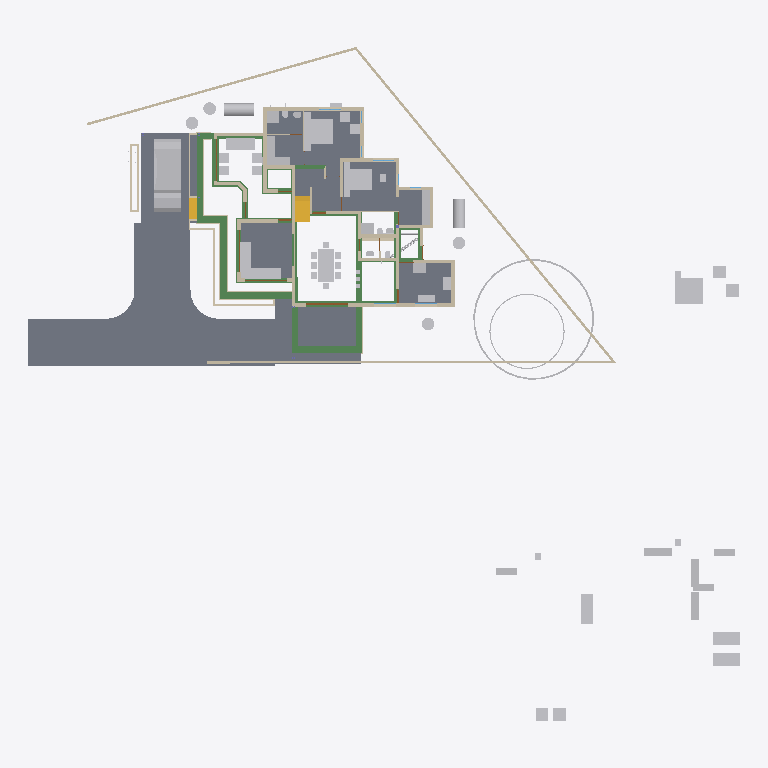
Plan cut of the same IFC building model at storey '00' (level 0.00 m, cut at 1.40 m), seen from above with north up, elements coloured by IFC class: 59 other elements (light grey), 49 walls (beige), 35 beams (green), 10 slabs (grey), 4 doors (brown), 2 stair flights (yellow). Cut surfaces are drawn darker.
Extent 50.8 m × 48.1 m × 10.9 m (x, y, z). Storeys (7): Footing at -0.72 m; 00 at 0.00 m; GF-MEP at 0.00 m; GF at 0.10 m; GF Lintel at 2.55 m; FF at 3.60 m; SF at 6.45 m. Elements (734): 207 IfcWall, 160 IfcBeam, 126 IfcColumn, 50 IfcFurniture, 37 IfcPipeSegment, 23 IfcDoor, 23 IfcRailing, 23 IfcWindow, 18 IfcSlab, 16 IfcSanitaryTerminal, 11 IfcRoof, 8 IfcSolarDevice.

HEADER;
FILE_DESCRIPTION(('ViewDefinition[DesignTransferView]'),'2;1');
FILE_NAME('AnilIFC.ifc','2025-05-30T13:57:16+05:30',(''),(''),'IfcOpenShell 0.8.2','Bonsai 0.8.2','');
FILE_SCHEMA(('IFC4X3'));
ENDSEC;
DATA;
#1=IFCPROJECT('0$WNUybvfAYORhaB4XNFsz',$,'My Project',$,$,$,$,(#14,#26),#9);
#30=IFCSITE('3M0IN1zgbAER3qQbvbHEyN',$,'My Site',$,$,#21593,$,$,$,$,$,$,$,$);
#2446=IFCSITE('1Q_c7uVcTCngKTLSlSECoW',$,'Site',$,$,#21603,#2459,$,$,$,$,$,$,$);
#36=IFCBUILDING('1$IA7hdqP7iPKszbJPMQXv',$,'My Building',$,$,#21598,$,$,$,$,$,$);
#42=IFCBUILDINGSTOREY('2kIwN_l2HEff17hxWulS$t',$,'00',$,$,#21448,$,$,$,$);
#96=IFCBUILDINGSTOREY('1ytHU9NMr9xuhR6nOuParS',$,'GF',$,$,#213466,$,$,$,$);
#113=IFCBUILDINGSTOREY('02Wk4pOKz6S8OjqfsSxw3f',$,'FF',$,$,#212981,$,$,$,$);
#12120=IFCBUILDINGSTOREY('30jjxh13H5ZfRPWBSBUv3P',$,'GF Lintel',$,$,#205699,$,$,$,$);
#63201=IFCBUILDINGSTOREY('29$z2S3$n8RvRPKj7iW$sZ',$,'SF',$,$,#63429,$,$,$,$);
#108970=IFCBUILDINGSTOREY('3iWuMSe1v7khUzkZ98yZ0Z',$,'Footing',$,$,#108991,$,$,$,$);
#147287=IFCBUILDINGSTOREY('2KbWokeHD6$ezCcWwHlXSS',$,'GF-MEP',$,$,#147303,$,$,$,$);
#102656=IFCSLAB('0PC2wOFKfA58MASSpvqWe1',$,'Slab',$,$,#214566,#102677,$,$);
#15926=IFCSLAB('0jKIsjEsnD1OzlWHdbrHaP',$,'Slab',$,$,#214471,#15940,$,$);
#144964=IFCSLAB('26vf0ogu9C3812sFdsj2Hs',$,'Slab',$,$,#217441,#144979,$,$);
#97782=IFCSLAB('2H_RNqbb95NBqUBEz4KwU3',$,'Slab',$,$,#214531,#97803,$,$);
#155018=IFCSLAB('10n62fAh17LfjHSjB4D384',$,'Slab',$,$,#217446,#155029,$,$);
#221614=IFCSLAB('3u4F3L3af6dgMderThQ_$K',$,'Slab',$,$,#222336,#221625,$,$);
#9759=IFCVEHICLE('1oADfEVWn0tPCUY0EM8eBG',$,'Vehicle',$,$,#44509,#9791,$,$);
#200045=IFCSLAB('22JovtuMj0thdM9sQLc68P',$,'Slab',$,$,#217456,#200056,$,$);
#207028=IFCSLAB('1vHk_ADTL0nR6_Ud9YvFeb',$,'Slab',$,$,#217431,#207039,$,$);
#14987=IFCWALL('3QvJTaeo13jR4q00Btfvpq',$,'Wall',$,$,#70690,#14998,$,$);
#18400=IFCFURNITURE('1R50XvKDL8EfbTnGY_njcY',$,'Furniture',$,$,#213566,#18399,$,$);
#15105=IFCWALL('2$tbsWQJT3PftHdFdSZRzF',$,'Wall',$,$,#70658,#15116,$,$);
#18901=IFCFURNITURE('24hcVyXrH4tf35GE4proyw',$,'Furniture',$,$,#213496,#18900,$,$);
#25612=IFCFURNITURE('2akChVyKvEohXfhOaKw10T',$,'Furniture',$,$,#213536,#25644,$,$);
#18777=IFCFURNITURE('1aP3zeWsL0ZQXEuRipuWXs',$,'Furniture',$,$,#213651,#18776,$,$);
#14884=IFCWALL('0MuvIxI8bFFxmzWw1hEsL7',$,'Wall',$,$,#70633,#14890,$,$);
#76381=IFCGEOGRAPHICELEMENT('2pfiLi3vv79x_8U6RE3CYp',$,'GeographicElement',$,$,#76413,#76449,$,$);
#25270=IFCFURNITURE('1LH09B9mjBF9cFS_bJydOX',$,'Furniture',$,$,#214486,#25301,$,$);
#227103=IFCSLAB('0NbiMhbl5Aeupc5Fq7gpT3',$,'Slab',$,$,#227140,#227114,$,$);
#224181=IFCBEAM('1lOzUHGlPFNPq2APRJQhx3',$,'Beam',$,$,#224599,#224192,$,$);
#224352=IFCBEAM('23FH9RV_1E2v_be4La2L6h',$,'Beam',$,$,#224522,#224363,$,$);
#222691=IFCBEAM('26WoSBV6T7mwmntGCIeDEB',$,'Beam',$,$,#225223,#222702,$,$);
#604=IFCWALL('0vQHFjq6DDjRfeuf4$xxQH',$,'Wall',$,$,#214786,#615,$,$);
#224306=IFCBEAM('2qh6QHiQvE0f1IxK_gahKm',$,'Beam',$,$,#224554,#224317,$,$);
#10353=IFCSTAIRFLIGHT('2Zm0rZgTbDdgxMEp5bq$9_',$,'StairFlight',$,$,#219994,#10385,$,12,11,0.183333337306976,0.150000005960464,.STRAIGHT.);
#204209=IFCTANK('3q6lEx8ZHBQhgG6s0DuiFc',$,'Tank',$,$,#204313,#204221,$,$);
#188=IFCWALL('1PzxetMNn7avsyHCxKbrs1',$,'Wall',$,$,#214756,#199,$,$);
#17678=IFCFURNITURE('2bin7WsULDjPeLfYKRFVAv',$,'Furniture',$,$,#213631,#17677,$,$);
#17233=IFCFURNITURE('0T3ErBLYfCbANjLJsek21j',$,'Furniture.012',$,$,#213621,#17232,$,$);
#18864=IFCFURNITURE('3pKgwG2ITCbQ1PcX8XbhFK',$,'Furniture',$,$,#213626,#18863,$,$);
#299=IFCWALL('3YOHcsAdT3PO$57Bo2wlO0',$,'Wall',$,$,#214781,#310,$,$);
#17628=IFCFURNITURE('17qZxJfnjAUwxgeyWuttn3',$,'Furniture',$,$,#213501,#17627,$,$);
#204314=IFCTANK('0xrqd_jgXCwP7slnJ3Jh45',$,'Tank',$,$,#204344,#204328,$,$);
#516=IFCWALL('0kHakQ$Fb8lPUKd_GxCfr6',$,'Wall',$,$,#218724,#527,$,$);
#149790=IFCBEAM('1a$n3x3YjFg97HuR3xHsyR',$,'Beam',$,$,#152152,#149801,$,$);
#25314=IFCFURNITURE('0Rgq7HzdzEhvU_dNff47Wu',$,'Furniture',$,$,#213531,#25343,$,$);
#222626=IFCBEAM('0rFvcNLZ9CSuFVM_t9qACn',$,'Beam',$,$,#222627,#222637,$,$);
#224441=IFCBEAM('3aq03j5wD3e9jvUmC0BPzl',$,'Beam',$,$,#224476,#224452,$,$);
#224378=IFCBEAM('0Pziw04D1CpgNTMXWLRe3H',$,'Beam',$,$,#224427,#224389,$,$);
#74869=IFCGEOGRAPHICELEMENT('3qyTpdBrLCaxCPBVEhKmZp',$,'GeographicElement',$,$,#76320,#74901,$,$);
#153032=IFCBEAM('0Lg9H3X11CLvuYUlttgRuM',$,'Beam',$,$,#153747,#153043,$,$);
#16799=IFCFURNITURE('055N_$xmX9ZQbc0CYFtvE3',$,'Furniture',$,$,#213571,#16798,$,$);
#17096=IFCFURNITURE('0yYwZAg3jFQvkxBxQ0MGp1',$,'Furniture',$,$,#213576,#17095,$,$);
#18669=IFCFURNITURE('0_rDbuDo58VxsMmqMXWGXl',$,'Furniture',$,$,#213581,#18668,$,$);
#1217=IFCWALL('2Q5YCkzor9Ngjftvgr0hJV',$,'Wall',$,$,#214881,#1228,$,$);
#25122=IFCFURNITURE('0eMwo17SHA2AtkijqvowIK',$,'Furniture',$,$,#213641,#25153,$,$);
#154500=IFCBEAM('080XFfqrn6FfLsy8Inj5Im',$,'Beam',$,$,#154551,#154511,$,$);
#423=IFCWALL('1yZ5GwNe15fArSzrc3cNGE',$,'Wall',$,$,#214811,#434,$,$);
#19988=IFCWALL('1w6VKMxRj2hObZ_QLhIAvk',$,'Wall',$,$,#214776,#19999,$,$);
#454=IFCWALL('1cEUYXkQ18g8A2AkmtiTwk',$,'Wall',$,$,#214886,#465,$,$);
#17365=IFCFURNITURE('0Tjm9jror8bPxG689sHAj8',$,'Furniture',$,$,#213601,#17364,$,$);
#17439=IFCFURNITURE('076SYXiXP7jhnOyre$gCoP',$,'Furniture',$,$,#213486,#17438,$,$);
#6545=IFCSTAIRFLIGHT('3mjK21MVj5Wxp88atmNL9l',$,'StairFlight',$,$,#60989,#6544,$,2,1,0.150000005960464,0.25,.STRAIGHT.);
#25161=IFCFURNITURE('3ia0j471fEl9_3EcPDtlMf',$,'Furniture',$,$,#213526,#29497,$,$);
#151408=IFCBEAM('11UmVD6Hv2zOoPXsLeu2$6',$,'Beam',$,$,#218179,#151419,$,$);
#842=IFCWALL('3BP$Kj7eL8rfLzufr5wfXy',$,'Wall',$,$,#214816,#853,$,$);
#17513=IFCFURNITURE('0VTCb1Evn558OH68N69Eaz',$,'Furniture',$,$,#213606,#17512,$,$);
#18827=IFCFURNITURE('0zixzxSUv7NBPjkhBn6BwL',$,'Furniture',$,$,#213491,#18826,$,$);
#57461=IFCWALL('22p$gjPlf4_fmH50hLiwEg',$,'Wall',$,$,#165724,#57472,$,$);
#223284=IFCWALL('1kJplBRRT1Fh3voe2XeS0$',$,'Wall',$,$,#225036,#223295,$,$);
#150465=IFCBEAM('3oiz4vW992SAq93f3Yx8gc',$,'Beam',$,$,#218332,#150476,$,$);
#17045=IFCFURNITURE('3keQdM9i5FJ9JBwmsM_Qg3',$,'Furniture',$,$,#213586,#17044,$,$);
#17328=IFCFURNITURE('3InpbPAMj2MBzrSOMYlvHV',$,'Furniture',$,$,#213591,#17327,$,$);
#224207=IFCBEAM('3HlITzGVjEufUK_QGi9Zvr',$,'Beam',$,$,#224618,#224218,$,$);
#23313=IFCSANITARYTERMINAL('2AQwLasl50KvvqUmlCa0I7',$,'SanitaryTerminal',$,$,#214841,#23345,$,$);
#153666=IFCBEAM('0MIPwZEUXATv$BBWagWbD4',$,'Beam',$,$,#153932,#153677,$,$);
#25356=IFCSANITARYTERMINAL('0DGlzq0Xv7KwIjCvA14zlk',$,'SanitaryTerminal',$,$,#214921,#25369,$,$);
#130=IFCWALL('04CHTr6Lj4wPvBnmyPYJ6Z',$,'Wall',$,$,#214751,#138,$,$);
#144998=IFCSLAB('32xDgTD3b17PKhJCvtkc6X',$,'Slab',$,$,#227135,#145009,$,$);
#38948=IFCWALL('0ipxxeBA962ABePks$Jpav',$,'Wall',$,$,#166017,#38979,$,$);
#85080=IFCELECTRICAPPLIANCE('3r3ymMflv8O8jCD$O86PPW',$,'ElectricAppliance',$,$,#214506,#85111,$,$);
#18714=IFCFURNITURE('0sWiAZchD9CQr_lkdFZUTW',$,'Furniture',$,$,#213596,#18713,$,$);
#73000=IFCWALL('3z7g50jMX4Rh8$1_kKCMxL',$,'Wall',$,$,#165780,#73011,$,$);
#204391=IFCTANK('2pDktfyT55gPAnZ5QEFKIh',$,'Tank',$,$,#205807,#204405,$,$);
#204448=IFCTANK('2XuM8U4THAKP3h6VA8fL$c',$,'Tank',$,$,#205817,#204462,$,$);
#204417=IFCTANK('0_px9uMVP1dAH9R0Cr5xQq',$,'Tank',$,$,#205812,#204431,$,$);
#204345=IFCTANK('3jsxGxAp58sw79OAt0NNOi',$,'Tank',$,$,#205802,#204359,$,$);
#57537=IFCWALL('0RVWYaWSX1oeXNJZV9D28p',$,'Wall',$,$,#165897,#57548,$,$);
#86224=IFCSANITARYTERMINAL('2biCU27_zEgBtPNwtE6wvd',$,'SanitaryTerminal',$,$,#214966,#86256,$,$);
#699=IFCWALL('1YEXD_311BPxR14yKIlEMz',$,'Wall',$,$,#214771,#710,$,$);
#223342=IFCWALL('2UZAob87z8egHUuMapM6YH',$,'Wall',$,$,#225018,#223353,$,$);
#392=IFCWALL('3Qya9ZYJP97B1xsfIiUBer',$,'Wall',$,$,#214821,#403,$,$);
#1440=IFCWALL('3GLM2Z4Pf1HOc7RaVPeooN',$,'Wall',$,$,#214861,#1451,$,$);
#82229=IFCWALL('1dZywMfXH8hBJcwgdnriym',$,'Wall',$,$,#226080,#82266,$,$);
#154273=IFCBEAM('1XRnEmK9H0BQ9w5Vz4gh4C',$,'Beam',$,$,#154322,#154284,$,$);
#142134=IFCBEAM('14qZT0W4L2H8jVZf6E8d6q',$,'Beam',$,$,#218480,#142145,$,$);
#29358=IFCWALL('3U3_2IE6LES8tAXzbZT3By',$,'Wall',$,$,#214856,#29370,$,$);
#220591=IFCWALL('3GMSJZXA14vBkb5sJHOMvl',$,'Wall',$,$,#220722,#220628,$,$);
#1892=IFCWALL('2btlAvQzb6KvChKkPyT1tL',$,'Wall',$,$,#221475,#1903,$,$);
#86279=IFCELECTRICAPPLIANCE('1lTy1pOgr4efy1fl4xNZg$',$,'ElectricAppliance',$,$,#214911,#86311,$,$);
#150004=IFCBEAM('0Wq3PonavD4woKKxMkERIJ',$,'Beam',$,$,#218240,#150015,$,$);
#4273=IFCWALL('1oh7zEnUH4yxmpd05lCSWC',$,'Wall',$,$,#214851,#4284,$,$);
#22214=IFCFURNITURE('0KTzOcFqX39OX7TZqBe6XZ',$,'Furniture',$,$,#213516,#22227,$,$);
#22327=IFCFURNITURE('2JUXPztkjFqBln5k4xn9m1',$,'Furniture',$,$,#213506,#22340,$,$);
#22388=IFCFURNITURE('31n1J_$I57pu5jDAm8k1r8',$,'Furniture',$,$,#213656,#22401,$,$);
#22421=IFCFURNITURE('2zy8cDFfn09g6xCglxdYzf',$,'Furniture',$,$,#213661,#22434,$,$);
#1756=IFCWALL('1k48VKPdv0Vg_oNqsf$EZh',$,'Wall',$,$,#214766,#1767,$,$);
#149583=IFCBEAM('0jjyRdsLz72vam6tv77R1y',$,'Beam',$,$,#154784,#149594,$,$);
#138833=IFCWALL('28JS9ZVTrCrhN46P$xeur9',$,'Wall',$,$,#203845,#138844,$,$);
#154579=IFCBEAM('1PLUaeYxr8p9h7F8BQJXhz',$,'Beam',$,$,#155138,#154590,$,$);
#22162=IFCFURNITURE('1HAj9Qqb15fxKqqLnUY5tx',$,'Furniture',$,$,#213511,#22194,$,$);
#22355=IFCFURNITURE('1ER_YDI7H04eJegewwbPZx',$,'Furniture',$,$,#213521,#22368,$,$);
#153761=IFCBEAM('0JE0A_M8D9_egBrIEG$q7Y',$,'Beam',$,$,#153823,#153772,$,$);
#1657=IFCWALL('1k5DFfksL0DBm8B9dpCj$F',$,'Wall',$,$,#214761,#1668,$,$);
#203639=IFCBEAM('27gWilPZbAdwC6C_lbC_HJ',$,'Beam',$,$,#204937,#203650,$,$);
#12250=IFCDOOR('2BRBKprhj7ox11yrDLu5ws',$,'Door',$,$,#112401,#36046,$,$,$,$,$,$);
#203739=IFCBEAM('3j2TBnNUr6rw22fCpcS01U',$,'Beam',$,$,#204781,#203750,$,$);
#203391=IFCBEAM('2U3cZlwZDD7fjBU6g6wJMw',$,'Beam',$,$,#203474,#203402,$,$);
#154183=IFCBEAM('0Yihe8znn258ntGVME035D',$,'Beam',$,$,#218258,#154194,$,$);
#222498=IFCWALL('1kgHzvkLH2B8MABxWXD1tV',$,'Wall',$,$,#224962,#222509,$,$);
#48854=IFCBEAM('3U47t32W1D9x3RIjIi17rc',$,'Beam',$,$,#213691,#48865,$,$);
#150234=IFCBEAM('2B8XZeXov5DwUqjkCLUQAb',$,'Beam',$,$,#218069,#150245,$,$);
#150491=IFCBEAM('2osefDFyT39RvPBFJKNEEC',$,'Beam',$,$,#218314,#150502,$,$);
#152267=IFCBEAM('0fm6yBtbr6jhrDshJ366vP',$,'Beam',$,$,#202857,#152278,$,$);
#945=IFCWALL('3f0b5i_z5A1wo_s5RrCXKn',$,'Wall',$,$,#214746,#956,$,$);
#268=IFCWALL('2RgLl6fRz15frDI_PC4t9e',$,'Wall',$,$,#214846,#279,$,$);
#59003=IFCWALL('0QbKQ4QwXCE91xtueIIBH_',$,'Wall',$,$,#165935,#59014,$,$);
#65015=IFCBEAM('1H_xJU4fn99g6PolxbP1In',$,'Beam',$,$,#214196,#65026,$,$);
#154992=IFCBEAM('14zvi$Bpb4xwFJ3Mb45n0x',$,'Beam',$,$,#155143,#155003,$,$);
#224238=IFCBEAM('0RkNPsyYb1TBDATBUb_Qxu',$,'Beam',$,$,#225146,#224249,$,$);
#113194=IFCWALL('1WVu$Hs8fEuOKpLmv8LTuy',$,'Wall',$,$,#214896,#113205,$,$);
#153977=IFCBEAM('0TWa$AyqT83PWOB1D1JXxe',$,'Beam',$,$,#203610,#153988,$,$);
#53022=IFCBEAM('0lKseJo1n4YASRH6Y4ypCb',$,'Beam',$,$,#213706,#53033,$,$);
#57210=IFCWALL('3YfBuLdxrF$B0Hmh7k8yp1',$,'Wall',$,$,#165760,#57216,$,$);
#1172=IFCWALL('2GwPRnCnz058ACz_ZbcJ05',$,'Wall',$,$,#214801,#1183,$,$);
#209764=IFCWALL('0qBCl2ugT0JfvcYXuy7ufx',$,'Wall',$,$,#219466,#209776,$,$);
#18632=IFCFURNITURE('2XUZmvobvC1gsAzioRJWb7',$,'Furniture',$,$,#213646,#18631,$,$);
#98113=IFCFURNITURE('10jljVhcr49Q09$4qRzO8T',$,'Furniture',$,$,#214536,#98129,$,$);
#144717=IFCBEAM('2gxyEwCn948wb20WSxeeuS',$,'Beam',$,$,#144754,#144729,$,$);
#900=IFCWALL('1fOjCHp7n9IvAaRIenRr6l',$,'Wall',$,$,#214741,#911,$,$);
#98460=IFCFURNITURE('2o32gnRgj7JOnZ46_g1ygp',$,'Furniture',$,$,#214541,#98492,$,$);
#223216=IFCWALL('3zJ7Myx7H2ORNWcQ3MghXT',$,'Wall',$,$,#224944,#223227,$,$);
#225826=IFCUNITARYEQUIPMENT('3Yv$sbS$b2rO2b0ifjv81B',$,'UnitaryEquipment',$,$,#225839,#225834,$,$);
#223478=IFCWALL('1HZkZ5eW50X97Fhc$ZwN7s',$,'Wall',$,$,#224788,#223489,$,$);
#200453=IFCPIPESEGMENT('15qYvDSeXB4g_1US8UkKtX',$,'PipeSegment',$,$,#204901,#200487,$,.FLEXIBLESEGMENT.);
#23233=IFCSANITARYTERMINAL('0AyAwyofT05v1O_NxO0jH2',$,'SanitaryTerminal',$,$,#214836,#23265,$,$);
#17157=IFCFURNITURE('3SbcOvQD51GhDFdMrfJy7o',$,'Furniture',$,$,#213481,#17156,$,$);
#17715=IFCFURNITURE('1K5CC3v$51_RkeRHCfWF1K',$,'Furniture',$,$,#213611,#17714,$,$);
#18521=IFCFURNITURE('30UJjqf1X57hbrPqq67ADj',$,'Furniture',$,$,#213616,#18520,$,$);
#25207=IFCFURNITURE('2uCA7urEX5jwtO78eo2CJ0',$,'Furniture',$,$,#214476,#25220,$,$);
#25249=IFCFURNITURE('1SXHrIKEbF3Avs1_u_np1P',$,'Furniture',$,$,#214481,#25262,$,$);
#34346=IFCDOOR('0OUxOPs7zFRAy3HKSliQuy',$,'Door',$,$,#112533,#34378,$,$,$,$,$,$);
#12800=IFCDOOR('39JD$kR8X0NPRTeSE4w5EH',$,'Door',$,$,#155270,#34459,$,$,$,$,$,$);
#46961=IFCDOOR('05FZZvsyf959qcUkPSLQsf',$,'Door',$,$,#110698,#46992,$,$,$,$,$,$);
#573=IFCWALL('2Qu9Lk0Sn4FwvPmybXWNcw',$,'Wall',$,$,#214891,#584,$,$);
#36450=IFCWALL('1bzvSivc55Gu6ANT5eBo$k',$,'Wall',$,$,#215044,#36462,$,$);
#23273=IFCSANITARYTERMINAL('20JUjhvWbBRRjSV1SLXVka',$,'SanitaryTerminal',$,$,#227282,#23305,$,$);
#25460=IFCSANITARYTERMINAL('0u$EF64DX2vwQITCsVFWKX',$,'SanitaryTerminal',$,$,#214956,#25473,$,$);
#25382=IFCSANITARYTERMINAL('2vD3tSgcTBU8lPnKKbK96B',$,'SanitaryTerminal',$,$,#214926,#25395,$,$);
#2056=IFCWALL('3m9H6N70nCXvzVOEeycG90',$,'Wall',$,$,#226062,#2067,$,$);
#201014=IFCWALL('3WIbNLS754UOOY3WD4O$Nb',$,'Wall',$,$,#214941,#201025,$,$);
#201226=IFCPIPESEGMENT('1Lf5d8x8DDYPi3Lxa8y_to',$,'PipeSegment',$,$,#225951,#201260,$,.FLEXIBLESEGMENT.);
#201105=IFCWALL('3akkZCONn2Ve5yF4U7_f5I',$,'Wall',$,$,#214946,#201116,$,$);
#19350=IFCWALL('1vmHNPZZf35A3$ZzlI3hrB',$,'Wall',$,$,#215380,#19361,$,$);
#207136=IFCWALL('0BA5F1JlLEWgKnKEz59J2v',$,'Wall',$,$,#221316,#207147,$,$);
#25434=IFCSANITARYTERMINAL('2JE6HIrKjAm9pFdRxgG_wV',$,'SanitaryTerminal',$,$,#214961,#25447,$,$);
#154961=IFCBEAM('1M$X2N29PFLQx24Rv60e7t',$,'Beam',$,$,#217506,#154972,$,$);
#25408=IFCSANITARYTERMINAL('0qCZoCmrD1B9CO5Kg0plPw',$,'SanitaryTerminal',$,$,#214936,#25421,$,$);
#2101=IFCWALL('31H7rpK8j5AxAH6BkyaHYJ',$,'Wall',$,$,#214831,#2112,$,$);
ENDSEC;